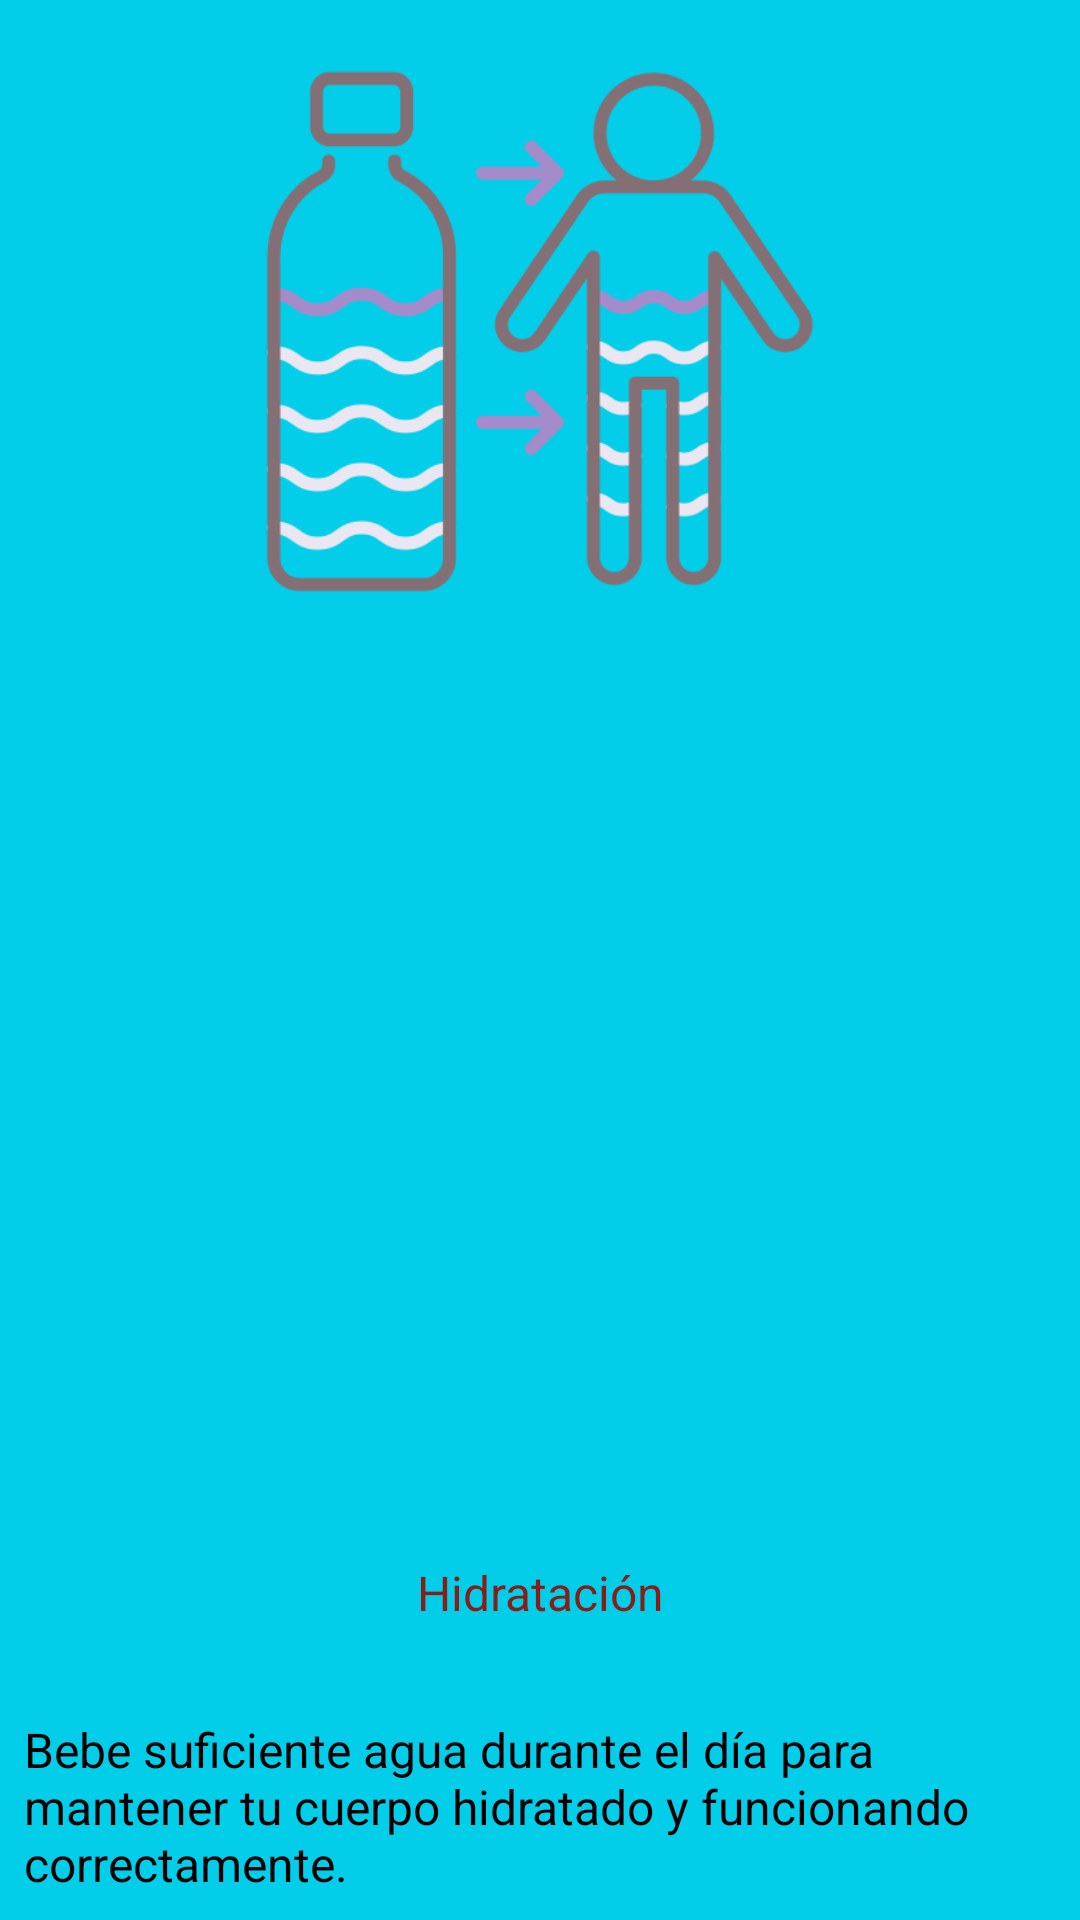

Layout XML and referenced resources for this Android screen:
<!-- AndroidManifest.xml: application theme Theme.AppCompat.NoActionBar -->
<!-- res/layout/fragment_frag_a2_4.xml -->
<?xml version="1.0" encoding="utf-8"?>
<FrameLayout xmlns:android="http://schemas.android.com/apk/res/android"
    xmlns:tools="http://schemas.android.com/tools"
    android:layout_width="260dp"
    android:layout_height="330dp"
    android:background="@color/cool_green"
    android:layout_gravity="end"
    android:layout_marginStart="40dp"
    android:layout_marginTop="16dp"
    android:layout_marginEnd="16dp"
    android:layout_marginBottom="16dp"
    tools:context=".fragA2_4">

    
    <TextView
        android:layout_width="wrap_content"
        android:layout_height="153dp"
        android:layout_gravity="bottom|end"
        android:gravity="bottom|start"
        android:paddingStart="8dp"
        android:paddingTop="8dp"
        android:paddingEnd="8dp"
        android:paddingBottom="8dp"
        android:text="Bebe suficiente agua durante el día para mantener tu cuerpo hidratado y funcionando correctamente."
        android:textColor="@color/black"
        android:textSize="16sp" />

    <TextView
        android:layout_width="262dp"
        android:layout_height="218dp"
        android:layout_gravity="bottom|center"
        android:gravity="center"
        android:paddingStart="0dp"
        android:paddingTop="0dp"
        android:paddingEnd="0dp"
        android:paddingBottom="0dp"
        android:text="Hidratación"
        android:textColor="@color/red"
        android:textSize="16sp" />

    <ImageView
        android:id="@+id/imageViewA4"
        android:layout_width="match_parent"
        android:layout_height="221dp"
        android:src="@drawable/hidratacion" />

</FrameLayout>
<!-- resources referenced by this layout -->
<resources>
  <color name="black">#FF000000</color>
  <color name="cool_green">#02CEEA</color>
  <color name="red">#891E19</color>
  <!-- drawable hidratacion: png bitmap (drawable, 36255 bytes) -->
</resources>
